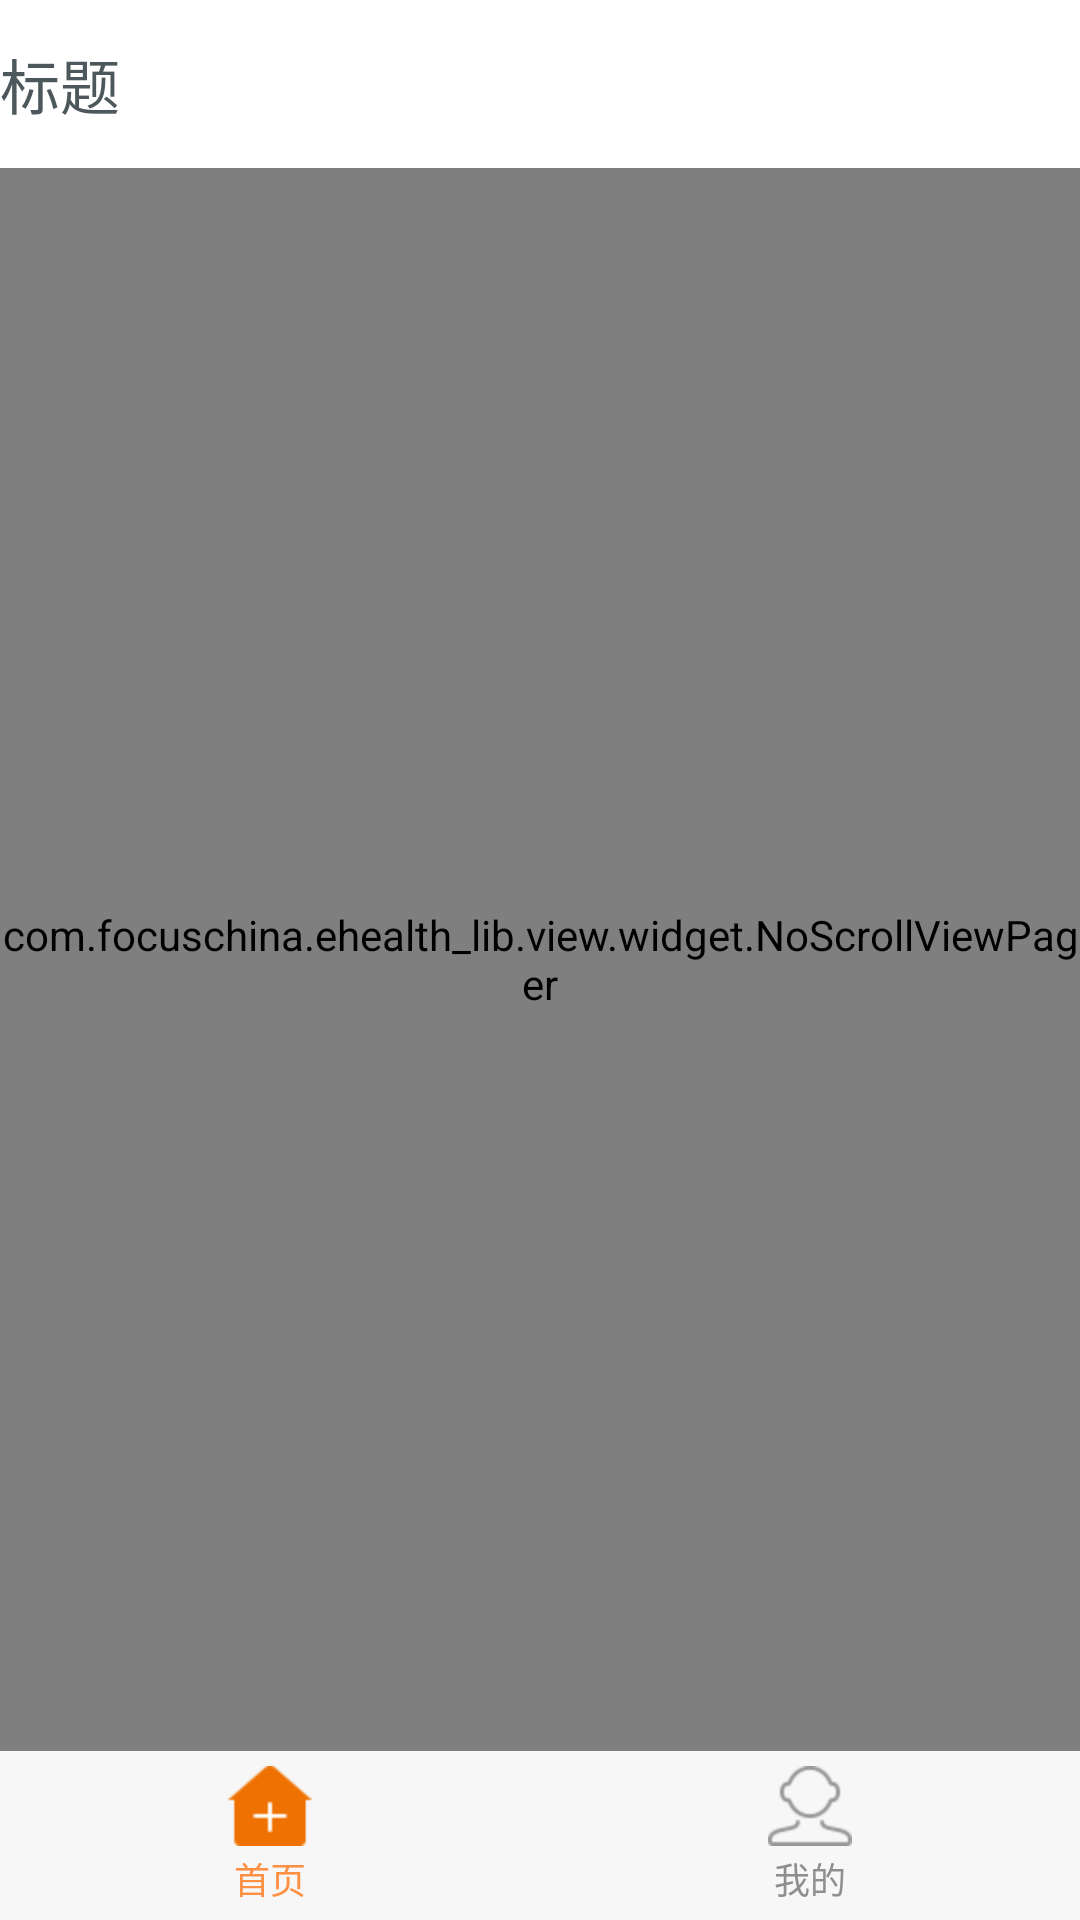

This screen was rendered from an Android layout file. Write that file and the resources it references.
<!-- AndroidManifest.xml: application theme AppTheme -->
<!-- res/layout/activity_main.xml -->
<RelativeLayout xmlns:android="http://schemas.android.com/apk/res/android"
    android:layout_width="match_parent"
    android:layout_height="match_parent"
    android:background="@color/ui_bg_color">

    <include
        android:id="@+id/toolbar"
        layout="@layout/tool_bar_main" />

    <RadioGroup
        android:id="@+id/main_tab_group"
        android:layout_width="match_parent"
        android:layout_height="wrap_content"
        android:layout_alignParentBottom="true"
        android:layout_gravity="bottom"
        android:background="@color/light_gray"
        android:orientation="horizontal"
        android:paddingBottom="5dp"
        android:paddingTop="5dp">

        <RadioButton
            android:id="@+id/main_tab_home"
            style="@style/TabButtonStyle"
            android:checked="true"
            android:drawableTop="@drawable/selector_tab_home"
            android:text="首页"
            android:textColor="@color/selector_tab_tx_color" />

        <RadioButton
            android:id="@+id/main_tab_mine"
            style="@style/TabButtonStyle"
            android:drawableTop="@drawable/selector_tab_mine"
            android:text="我的"
            android:textColor="@color/selector_tab_tx_color" />
    </RadioGroup>

    <com.focuschina.ehealth_lib.view.widget.NoScrollViewPager
        android:id="@+id/main_tab_viewpager"
        android:layout_width="match_parent"
        android:layout_height="match_parent"
        android:layout_above="@id/main_tab_group"
        android:layout_below="@id/toolbar" />

</RelativeLayout>
<!-- res/layout/tool_bar_main.xml (included above) -->
<?xml version="1.0" encoding="utf-8"?>
<android.support.v7.widget.Toolbar xmlns:android="http://schemas.android.com/apk/res/android"
    xmlns:app="http://schemas.android.com/apk/res-auto"
    android:id="@+id/toolbar"
    android:layout_width="match_parent"
    android:layout_height="?attr/actionBarSize"
    android:background="@color/white"
    app:contentInsetLeft="0dp"
    app:contentInsetStart="0dp">

    <TextView
        android:id="@+id/toolbar_title"
        android:layout_width="wrap_content"
        android:layout_height="match_parent"
        android:layout_centerHorizontal="true"
        android:gravity="center"
        android:text="标题"
        android:textColor="@color/title_color_primary"
        android:textSize="@dimen/tx_huge_size" />

</android.support.v7.widget.Toolbar>
<!-- resources referenced by this layout -->
<resources>
  <color name="light_gray">#F7F7F7</color>
  <color name="title_color_primary">#4d585c</color>
  <color name="ui_bg_color">#F0F2F5</color>
  <color name="white">#FFFFFF</color>
  <dimen name="tx_huge_size">20sp</dimen>
  <!-- drawable selector_tab_home (drawable) -->
  <?xml version="1.0" encoding="utf-8"?>
  <selector xmlns:android="http://schemas.android.com/apk/res/android">
      <item android:drawable="@mipmap/ic_tab_home_pressed" android:state_checked="true" />
      <item android:drawable="@mipmap/ic_tab_home" />
  </selector>
  <!-- drawable selector_tab_mine (drawable) -->
  <?xml version="1.0" encoding="utf-8"?>
  <selector xmlns:android="http://schemas.android.com/apk/res/android">
  
      <item android:drawable="@mipmap/ic_tab_mine_pressed" android:state_checked="true" />
      <item android:drawable="@mipmap/ic_tab_mine" />
  
  </selector>
  <style name="TabButtonStyle">
          <item name="android:textSize">12sp</item>
          <item name="android:gravity">center</item>
          <item name="android:layout_width">0dip</item>
          <item name="android:layout_height">wrap_content</item>
          <item name="android:button">@null</item>
          <item name="android:layout_weight">1.0</item>
          <item name="android:background">@color/transparent</item>
          <item name="android:drawablePadding">2dip</item>
      </style>
  <style name="AppTheme" parent="Theme.AppCompat.Light.NoActionBar">
          
          <item name="colorPrimary">@color/colorPrimary</item>
          <item name="colorPrimaryDark">@color/colorPrimaryDark</item>
          <item name="colorAccent">@color/colorAccent</item>
  
          <item name="android:screenOrientation">portrait</item>
          <item name="android:windowBackground">@mipmap/splash</item>
          <item name="android:windowIsTranslucent">true</item>
      </style>
  <color name="transparent">#00000000</color>
  <color name="colorPrimary">#FD9043</color>
  <color name="colorPrimaryDark">#E48D2F</color>
  <color name="colorAccent">#FF4081</color>
</resources>
